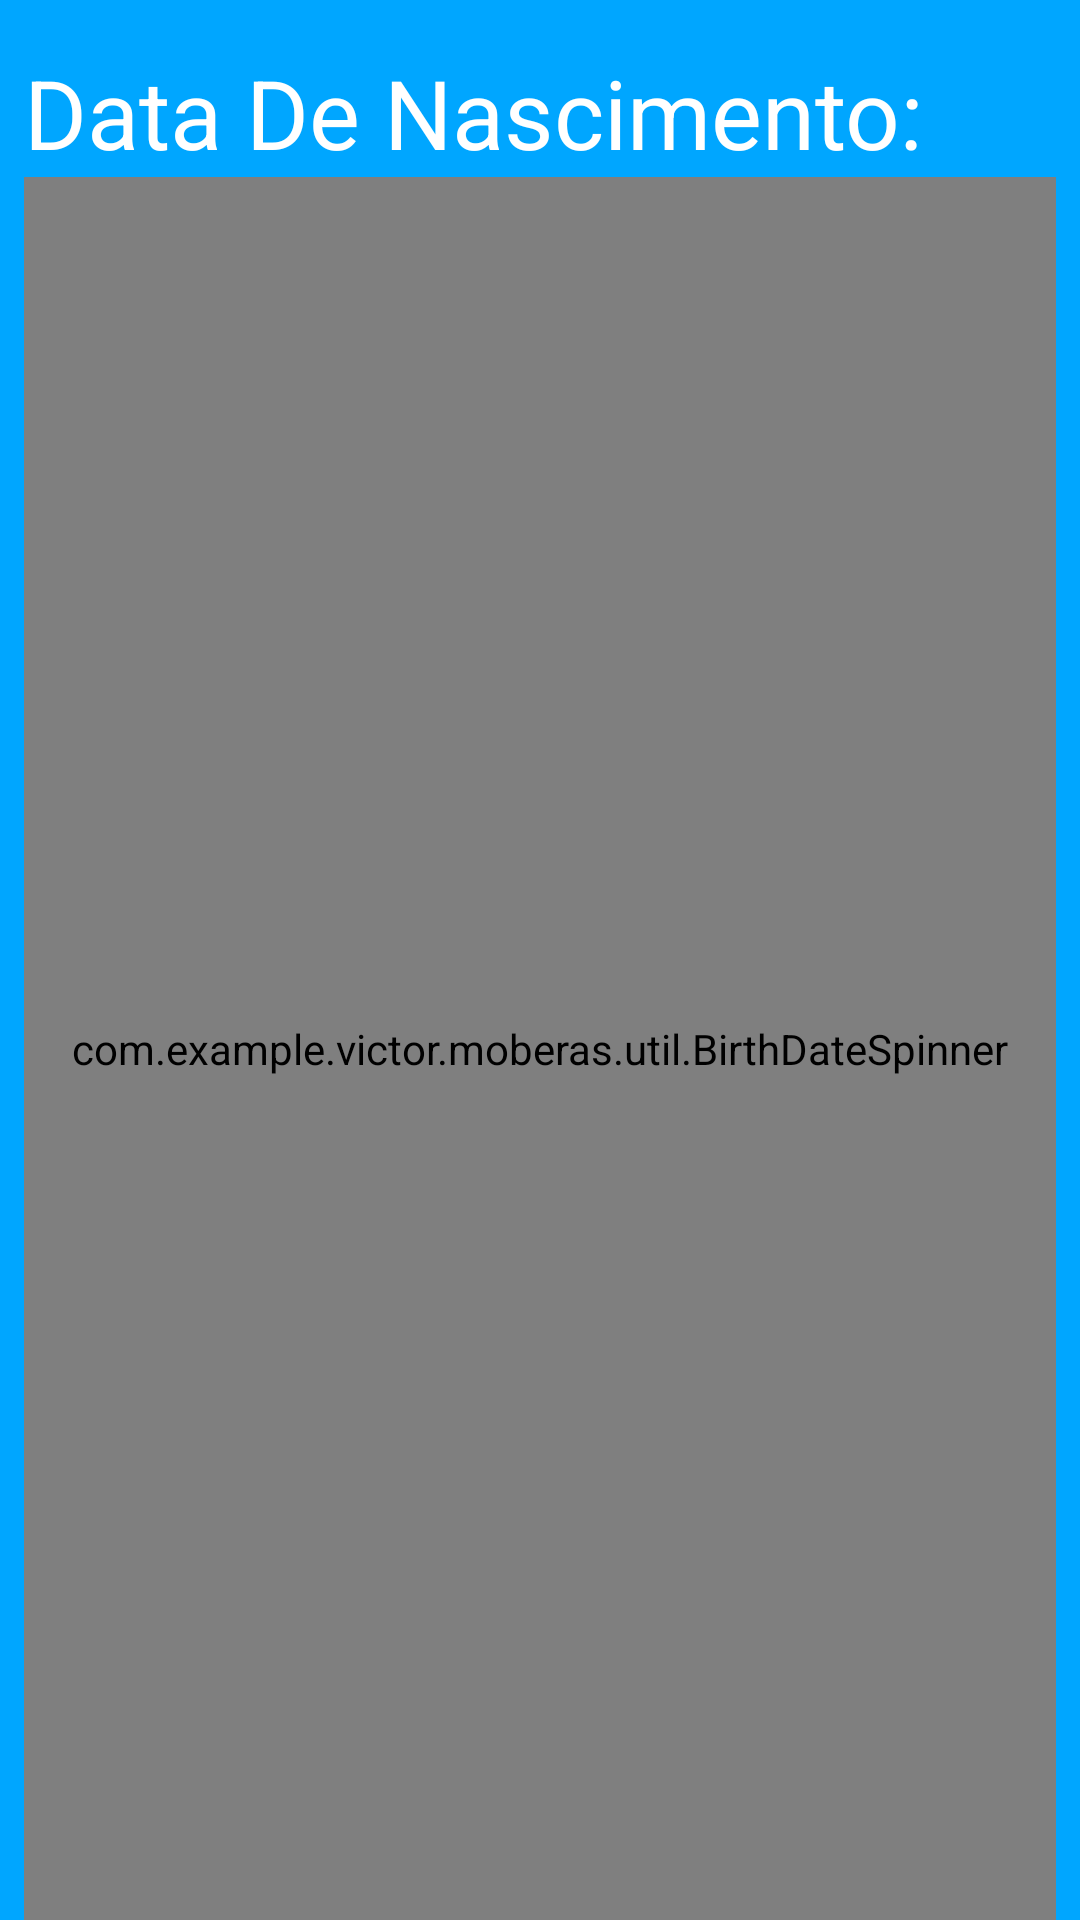

Android layout source for this screen:
<!-- AndroidManifest.xml: application theme AppTheme -->
<!-- res/layout/util_birth_entry.xml -->
<?xml version="1.0" encoding="utf-8"?>
<LinearLayout
    xmlns:android="http://schemas.android.com/apk/res/android"
    android:layout_width="match_parent"
    android:layout_height="wrap_content"
    android:orientation="vertical"
    android:paddingTop="8dp"
    android:paddingStart="8dp"
    android:paddingEnd="8dp"
    android:background="@color/colorPrimaryDark"
    android:focusable="true"
    android:focusableInTouchMode="true">

    <TextView
        android:id="@+id/tv_birth"
        android:layout_width="wrap_content"
        android:layout_height="wrap_content"
        style="@style/SimpleText"
        android:text="Data De Nascimento:"/>

    <com.example.victor.moberas.util.BirthDateSpinner
        android:id="@+id/bds_spinner"
        android:layout_width="match_parent"
        android:layout_height="match_parent"
        android:gravity="center"
        android:layout_gravity="center"/>

    <TextView
        android:id="@+id/tv_error_message_birth"
        android:layout_width="match_parent"
        android:layout_height="wrap_content"
        style="@style/SimpleText"
        android:gravity="center"
        android:textColor="@color/red"
        android:text="Erro Na Data De Nascimento!"/>


</LinearLayout>
<!-- resources referenced by this layout -->
<resources>
  <color name="colorPrimaryDark">#00A6FF</color>
  <color name="red">#FF0000</color>
  <style name="SimpleText">
          <item name="android:paddingTop">8dp</item>
          <item name="android:textColor">@color/white</item>
          <item name="android:background">@null</item>
          <item name="android:textSize">32sp</item>
          <item name="android:textStyle">normal</item>
      </style>
  <style name="AppTheme" parent="Theme.AppCompat.Light.NoActionBar">
          
          <item name="colorPrimary">@color/colorPrimary</item>
          <item name="colorPrimaryDark">@color/colorPrimaryDark</item>
          <item name="colorAccent">@color/colorAccent</item>
      </style>
  <color name="white">#FFFFFF</color>
  <color name="colorPrimary">#00BBFF</color>
  <color name="colorAccent">#00EBFF</color>
</resources>
